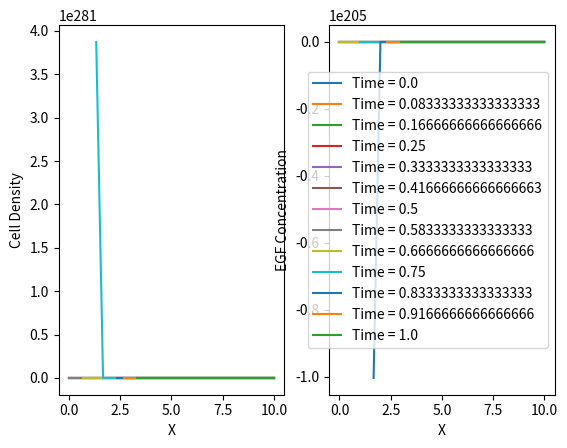

Source code (Python):
# -*- coding: utf-8 -*-
"""
Created on Mon Oct 21 12:12:18 2024

@author: Kevin Roberts
"""

# Note: the results are output to the file "output.txt"

from matplotlib import pyplot as plt
import math
import numpy as np

# Non-Dimensional Constants
alpha = 0.01
beta = 0.1
Dc = 25
mu = 13786
delta = 110
A = 560
sigma = 4000
c_hat = 3
T = 13 # total number of time steps
X = 15 # legnth

# dt = .5 * (dx*2) / Dc
dt = 1/12
dx_max = math.sqrt(2 * Dc * dt) # 2.0412414523193148
dx = .5

# Supplementary Equations
# n = cell density (nondimensional) and c = EGF concentration (nondimensional)
def B(n):                   
    if n <= .2:
        return sigma
    elif n >= .4:
        return 0
    else:    
        return sigma * (2 - 5 * n)

def Dn(c):
    return alpha * c  + beta


# Primary Model
def Model(dx, dt, T, X): # dt is given in paper (under figure 1), time_iter_count = number of time steps
    
    x_intervals = int(X/dx) + 1

    fig, axes = plt.subplots(1, 2)

    # columns indicate spaces steps, rows indicate time steps
    n_data = np.zeros((T, x_intervals)) # First x_position is always 1; represents conentration outside of wound (position - 1)
    c_data = np.zeros((T, x_intervals)) # First x_position is always 1; represents conentration outside of wound (position - 1)
    
    # time loop
    for j in range(0, T):
        
        # Initialize initial values
        if j == 0:
            
            n_data[:,0] = 1
            c_data[:,0] = 1

        else:
            
            # starting the space loop
            for i in range(x_intervals):
                
                # running through the space steps except for the boundary
                if not (i == 0 or i == x_intervals-1):
                # Difference equations:
                    
                    # Cell Density
                    # MAYBE CHANGE TO i and i-1 instead of i+1 and i.
                    cell_migration = (alpha/dx**2) * (c_data[j-1, i+1] - c_data[j-1, i]) * (n_data[j-1, i+1] - n_data[j-1, i]) + (alpha * c_data[j-1, i] + beta) * (n_data[j-1, i+1] - 2 * n_data[j-1, i] + n_data[j-1, i-1]) / dx**2
                    mitotic_generation = (0.915 * c_data[j-1, i] + 0.0851) * n_data[j-1, i] * (2 - n_data[j-1, i])
                    natural_loss = n_data[j-1, i]
                    
                    n_data[j, i] = n_data[j-1, i] + dt * (cell_migration + mitotic_generation - natural_loss)
                    
                    # EGF Concentration
                    diffusion = Dc * (c_data[j-1, i+1] - 2*c_data[j-1, i] + c_data[j-1, i-1]) / dx**2
                    cell_production = A + B(n_data[j-1, i])
                    EGF_decay = (mu*n_data[j-1, i]*c_data[j-1, i]) / (c_hat + c_data[j-1, i]) + delta * c_data[j-1, i]
                    
                    c_data[j, i] = c_data[j-1, i] + dt * (diffusion + cell_production - EGF_decay)

                # # Experiment with removing these. It's possible that the model naturally approaches these values
                elif i == x_intervals - 1:
                    n_data[j, i] = 0
                    c_data[j, i] = 50
                    
    # # Print data to file
    # with open("output.txt", 'w') as f:
        
    #     for row in n_data:
    #         f.write(' '.join(map(str,row)) + '\n')
            
    #     f.write('\n')
        
    #     for row in c_data:
    #         f.write(' '.join(map(str,row)) + '\n')
            
    # Plot data
    for j in range(len(n_data)):
        axes[0].plot(np.linspace(0, 10, x_intervals), n_data[j], label = "Time = " + str(dt * j))
        axes[1].plot(np.linspace(0, 10, x_intervals), c_data[j], label = "Time = " + str(dt * j))

    axes[0].set_xlabel("X")
    axes[1].set_xlabel("X")

    axes[0].set_ylabel("Cell Density")
    axes[1].set_ylabel("EGF Concentration")

    axes[1].legend()
    plt.show()

    print("Resulting data is output to Output.txt file")
        
Model(dx, dt, T, X)
